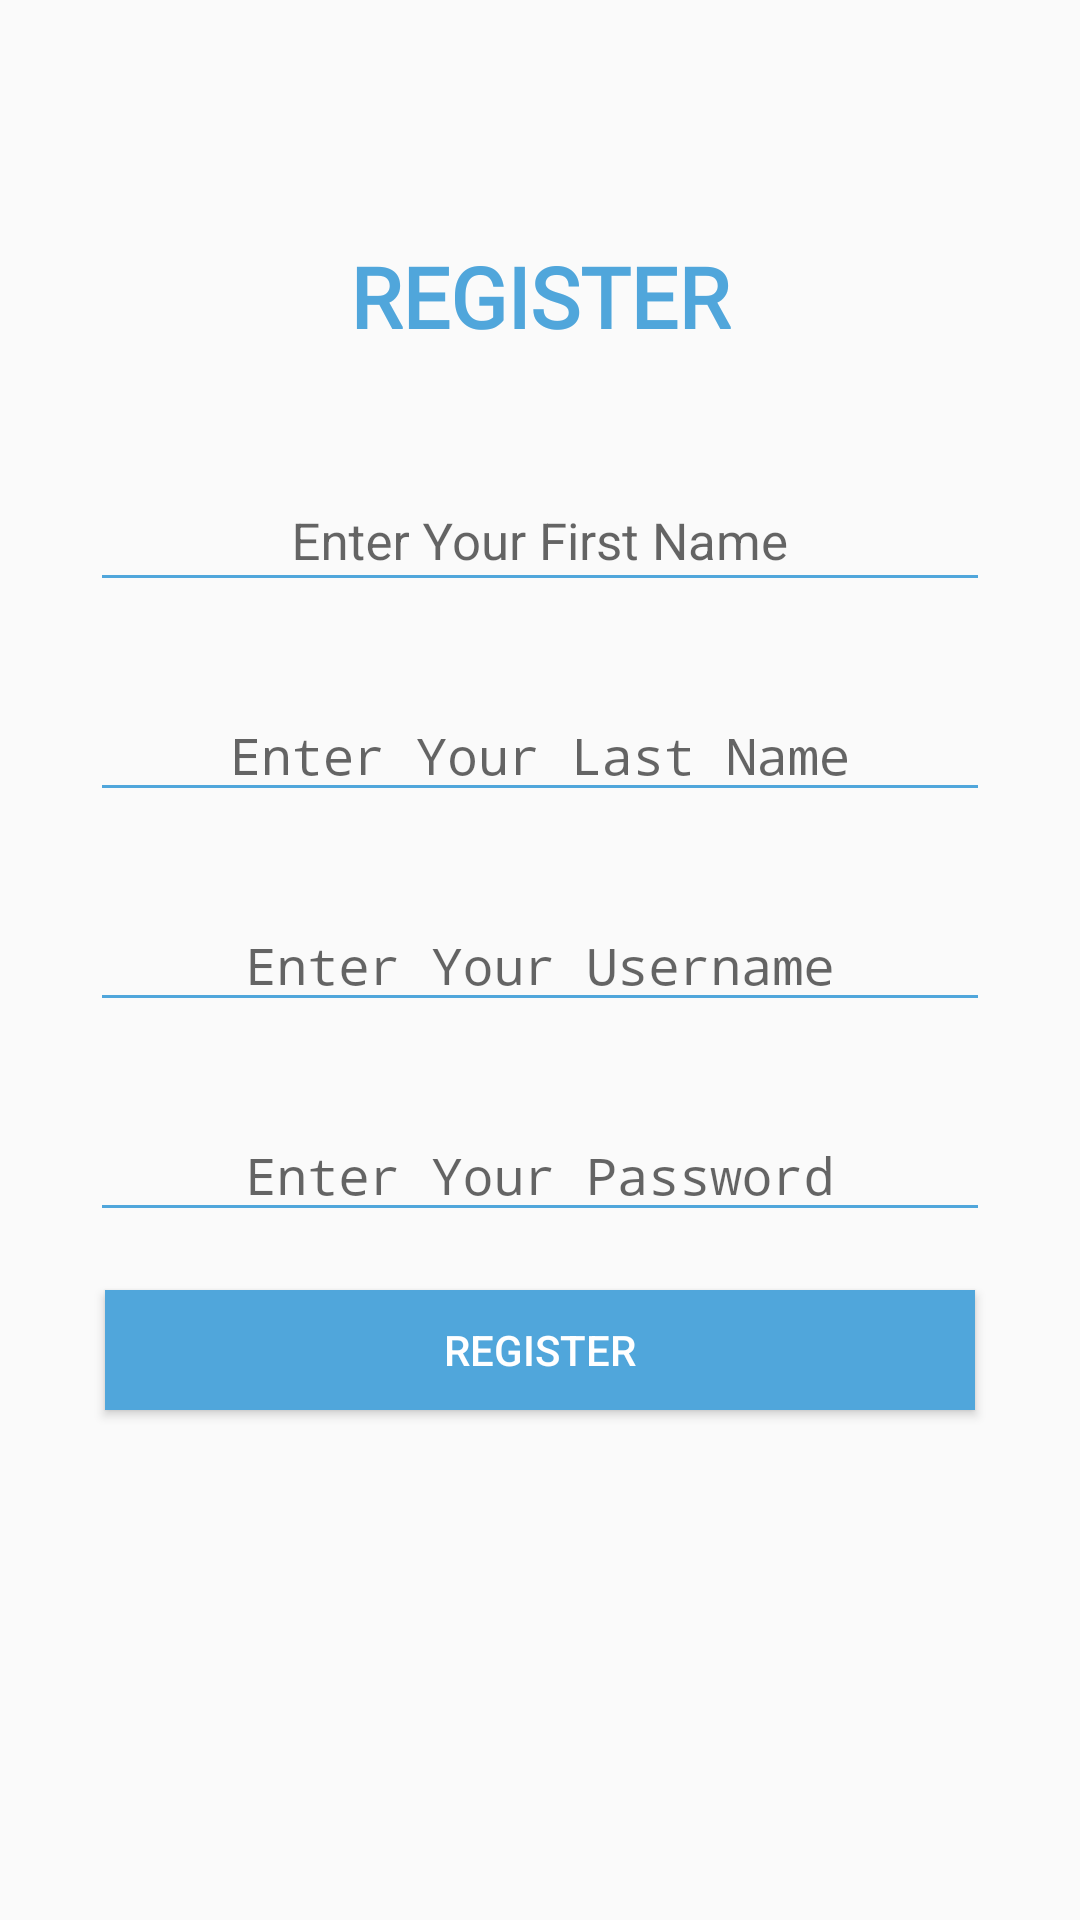

Reconstruct the res/layout file that produces this screen, plus the resources it refers to.
<!-- AndroidManifest.xml: application theme AppTheme -->
<!-- res/layout/activity_register.xml -->
<?xml version="1.0" encoding="utf-8"?>
<RelativeLayout
    xmlns:android="http://schemas.android.com/apk/res/android"
    xmlns:tools="http://schemas.android.com/tools"
    android:layout_width="match_parent"
    android:layout_height="match_parent"
    android:orientation="horizontal">

    <TextView
        android:layout_width="match_parent"
        android:layout_height="wrap_content"
        android:layout_marginTop="80dp"
        android:text="REGISTER"
        android:textSize="28dp"
        android:gravity="center"
        android:textColor="@color/colorAccent"
        android:textStyle="bold"
        android:fontFamily="@font/actor"/>

    <android.support.design.widget.TextInputLayout
        android:layout_width="match_parent"
        android:layout_height="wrap_content"
        android:layout_marginTop="150dp">

        <EditText
            android:id="@+id/firstName"
            android:layout_width="fill_parent"
            android:layout_height="wrap_content"
            android:ems="10"
            android:inputType="text"
            android:textSize="17dp"
            android:hint="Enter Your First Name"
            android:backgroundTint="@color/colorAccent"
            android:layout_marginLeft="30dp"
            android:layout_marginRight="30dp"
            android:text=""
            android:gravity="center_horizontal"/>
    </android.support.design.widget.TextInputLayout>

    <android.support.design.widget.TextInputLayout
        android:layout_width="match_parent"
        android:layout_height="wrap_content"
        android:layout_marginTop="220dp">

        <EditText
            android:id="@+id/lastNameRegister"
            android:layout_width="fill_parent"
            android:layout_height="wrap_content"
            android:ems="10"
            android:textSize="17dp"
            android:backgroundTint="@color/colorAccent"
            android:textColor="@color/colorAccent"
            android:layout_marginLeft="30dp"
            android:layout_marginRight="30dp"
            android:inputType="textPassword"
            android:layout_below="@+id/firstNameRegister"
            android:hint="Enter Your Last Name"
            android:textColorHint="@color/colorAccent"
            android:layout_marginTop="10dp"
            android:gravity="center"
            android:text="" />
    </android.support.design.widget.TextInputLayout>

    <android.support.design.widget.TextInputLayout
        android:layout_width="match_parent"
        android:layout_height="wrap_content"
        android:layout_marginTop="290dp">

        <EditText
            android:id="@+id/usernameRegister"
            android:layout_width="fill_parent"
            android:layout_height="wrap_content"
            android:ems="10"
            android:textSize="17dp"
            android:backgroundTint="@color/colorAccent"
            android:textColor="@color/colorAccent"
            android:layout_marginLeft="30dp"
            android:layout_marginRight="30dp"
            android:inputType="textPassword"
            android:layout_below="@+id/lastNameRegister"
            android:hint="Enter Your Username"
            android:textColorHint="@color/colorAccent"
            android:layout_marginTop="10dp"
            android:gravity="center"
            android:text="" />
    </android.support.design.widget.TextInputLayout>

    <android.support.design.widget.TextInputLayout
        android:layout_width="match_parent"
        android:layout_height="wrap_content"
        android:layout_marginTop="360dp">

        <EditText
            android:id="@+id/passwordRegister"
            android:layout_width="fill_parent"
            android:layout_height="wrap_content"
            android:ems="10"
            android:textSize="17dp"
            android:backgroundTint="@color/colorAccent"
            android:textColor="@color/colorAccent"
            android:layout_marginLeft="30dp"
            android:layout_marginRight="30dp"
            android:inputType="textPassword"
            android:layout_below="@+id/usernameRegister"
            android:hint="Enter Your Password"
            android:textColorHint="@color/colorAccent"
            android:layout_marginTop="10dp"
            android:gravity="center"
            android:text="" />
    </android.support.design.widget.TextInputLayout>


    <Button
        android:id="@+id/button_register"
        android:layout_width="290dp"
        android:layout_height="40dp"
        android:layout_marginTop="430dp"
        android:layout_centerHorizontal="true"
        android:background="@color/colorAccent"
        android:gravity="center"
        android:onClick="showProgress"
        android:text="REGISTER"
        android:textColor="@color/colorWhite"
        tools:layout_editor_absoluteX="46dp"
        tools:layout_editor_absoluteY="124dp" />
</RelativeLayout>
<!-- resources referenced by this layout -->
<resources>
  <color name="colorAccent">#50A6DB</color>
  <color name="colorWhite">#FFFFFF</color>
  <style name="AppTheme" parent="Theme.AppCompat.Light.DarkActionBar">
          
          <item name="colorPrimary">@color/colorToolbar</item>
          <item name="colorPrimaryDark">@color/colorSidebar</item>
          <item name="colorAccent">@color/colorAccent</item>
          <item name="android:statusBarColor">@color/colorStatusBar</item>
      </style>
  <color name="colorToolbar">#50A6DB</color>
  <color name="colorSidebar">#FFFFFF</color>
  <color name="colorStatusBar">#4895C5</color>
</resources>
